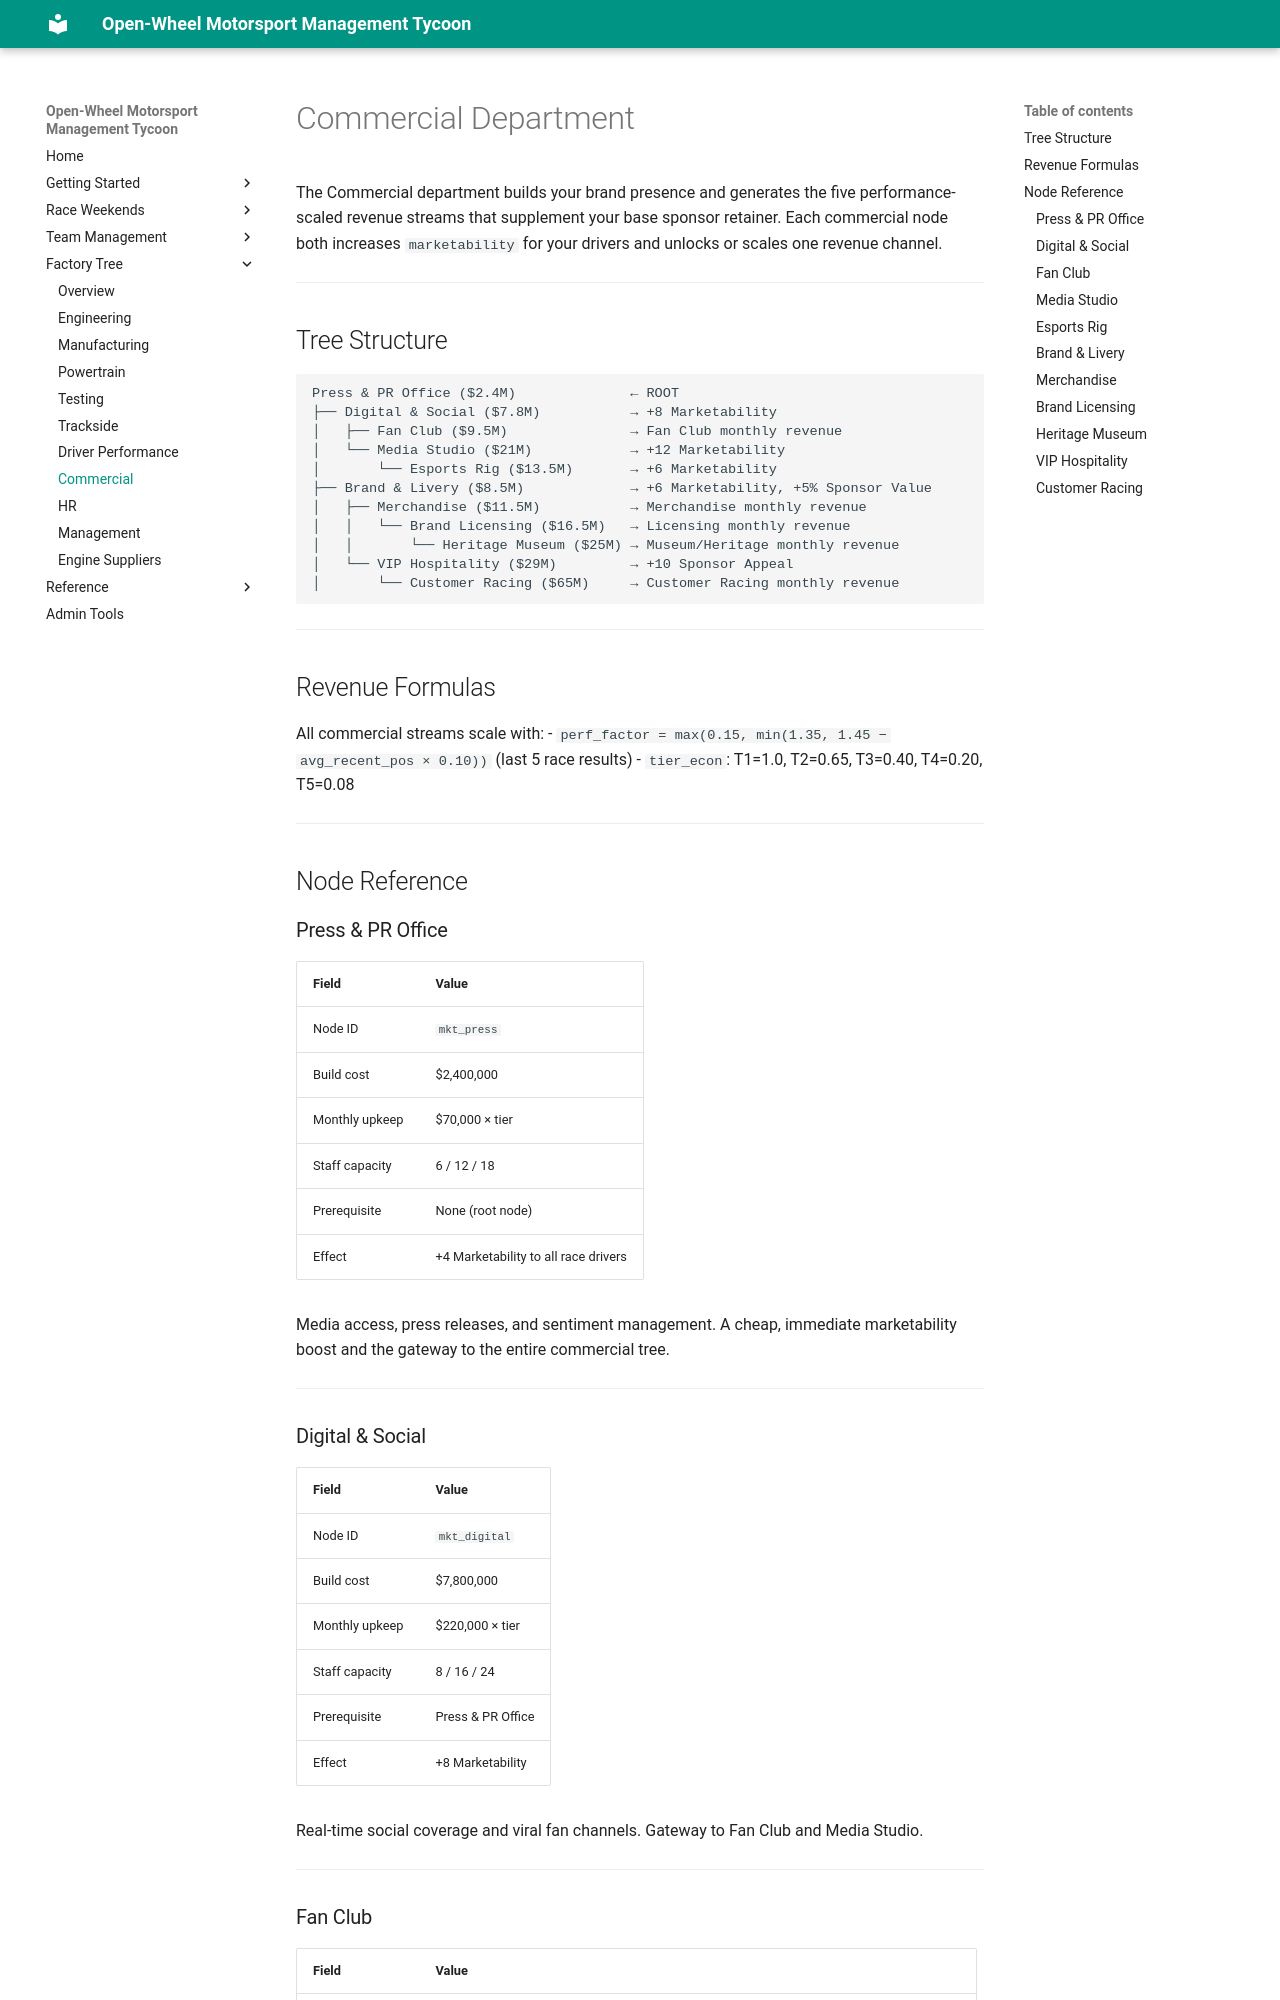

repository: LaurentAerens/race-game · page: mechanics/factory_tree/commercial/index.html · generator: mkdocs

# Commercial Department

The Commercial department builds your brand presence and generates the five performance-scaled revenue streams that supplement your base sponsor retainer. Each commercial node both increases `marketability` for your drivers and unlocks or scales one revenue channel.

---

## Tree Structure

```
Press & PR Office ($2.4M)              ← ROOT
├── Digital & Social ($7.8M)           → +8 Marketability
│   ├── Fan Club ($9.5M)               → Fan Club monthly revenue
│   └── Media Studio ($21M)            → +12 Marketability
│       └── Esports Rig ($13.5M)       → +6 Marketability
├── Brand & Livery ($8.5M)             → +6 Marketability, +5% Sponsor Value
│   ├── Merchandise ($11.5M)           → Merchandise monthly revenue
│   │   └── Brand Licensing ($16.5M)   → Licensing monthly revenue
│   │       └── Heritage Museum ($25M) → Museum/Heritage monthly revenue
│   └── VIP Hospitality ($29M)         → +10 Sponsor Appeal
│       └── Customer Racing ($65M)     → Customer Racing monthly revenue
```

---

## Revenue Formulas

All commercial streams scale with:
- `perf_factor = max(0.15, min(1.35, 1.45 − avg_recent_pos × 0.10))` (last 5 race results)
- `tier_econ`: T1=1.0, T2=0.65, T3=0.40, T4=0.20, T5=0.08

---

## Node Reference

### Press & PR Office
| Field | Value |
|-------|-------|
| Node ID | `mkt_press` |
| Build cost | $2,400,000 |
| Monthly upkeep | $70,000 × tier |
| Staff capacity | 6 / 12 / 18 |
| Prerequisite | None (root node) |
| Effect | +4 Marketability to all race drivers |

Media access, press releases, and sentiment management. A cheap, immediate marketability boost and the gateway to the entire commercial tree.

---
